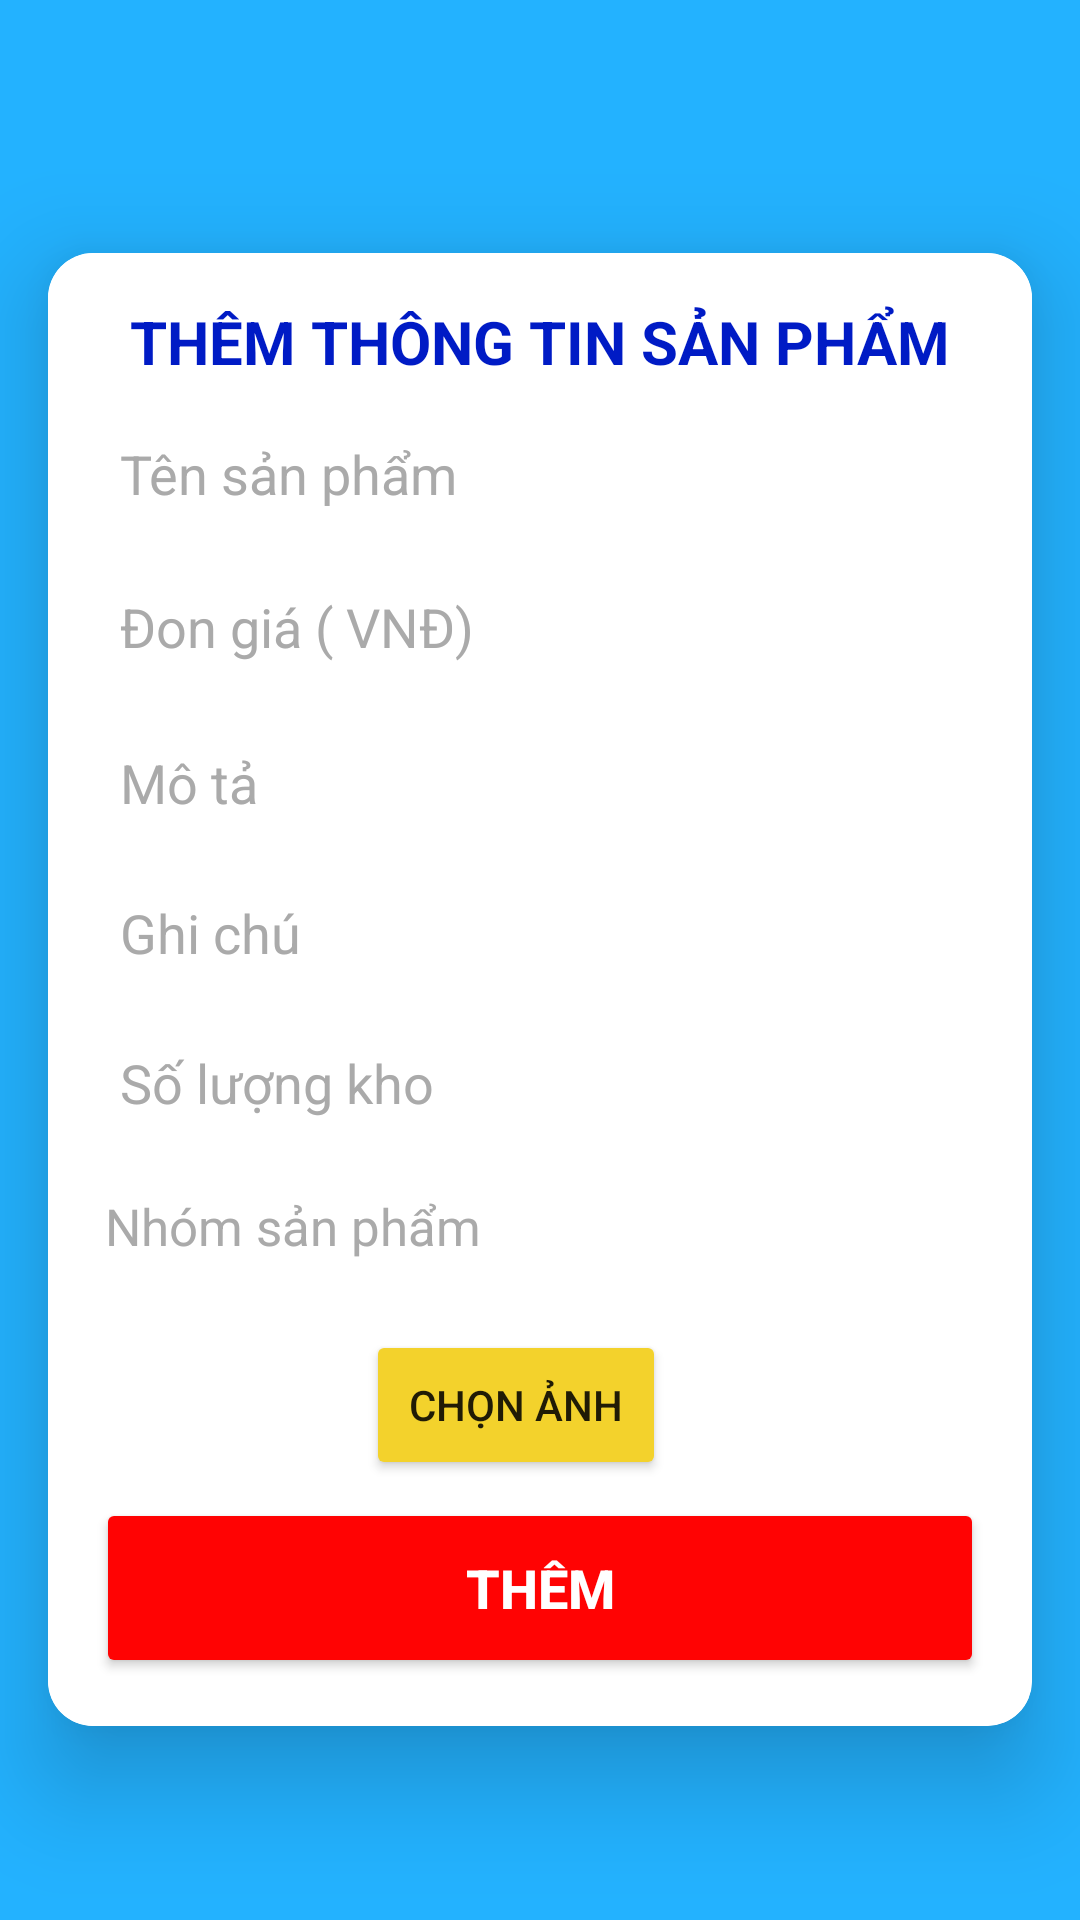

The Android layout XML behind this screen, and the referenced resources:
<!-- AndroidManifest.xml: application theme Theme.MyApplication.NoActionBar -->
<!-- res/layout/activity_them_san_pham.xml -->
<LinearLayout xmlns:android="http://schemas.android.com/apk/res/android"
    android:layout_width="match_parent"
    android:layout_height="match_parent"
    xmlns:app="http://schemas.android.com/apk/res-auto"
    android:gravity="center"

    android:background="#23B2FF"
    android:orientation="vertical">
    <ImageButton
        android:id="@+id/imgback"
        android:layout_width="wrap_content"
        android:layout_height="wrap_content"
        android:layout_alignParentStart="true"
        android:layout_alignParentTop="true"
        android:background="@null"


        android:padding="10dp"/>
    <androidx.cardview.widget.CardView
        android:layout_width="match_parent"
        android:layout_height="wrap_content"
        android:layout_margin="16dp"
        app:cardCornerRadius="15dp"
        app:cardElevation="20dp"
        >


        <LinearLayout
            android:layout_width="match_parent"
            android:layout_height="wrap_content"
            android:orientation="vertical"
            android:gravity="center"
            android:background="#FFFFFF"
            android:padding="16dp">

            <TextView
                android:layout_width="wrap_content"
                android:layout_height="wrap_content"
                android:text="THÊM THÔNG TIN SẢN PHẨM"
                android:textSize="20sp"

                android:textStyle="bold"
                android:textColor="#001BC5"
                android:layout_marginBottom="5dp" />


            <EditText
                android:layout_width="match_parent"
                android:layout_height="45dp"
                android:id="@+id/tensp"
                android:background="@drawable/edittext"
                android:layout_marginBottom="6dp"
                android:drawablePadding="8dp"
                android:hint="Tên sản phẩm"
                android:padding="8dp"
                android:textColorHint="#aaa"
                android:inputType="text"
                android:textColor="@color/black"
                android:textColorHighlight="@color/cardview_dark_background"
                android:layout_marginTop="3dp"/>

            <EditText
                android:layout_width="match_parent"
                android:layout_height="45dp"
                android:id="@+id/dongia"
                android:background="@drawable/edittext"
                android:layout_marginBottom="2dp"
                android:drawablePadding="8dp"
                android:inputType="number"
                android:hint="Đon giá ( VNĐ)"
                android:textColorHint="#aaa"
                android:padding="8dp"
                android:textColor="@color/black"
                android:textColorHighlight="@color/cardview_dark_background"
                android:layout_marginTop="0dp"/>

            <EditText
                android:layout_width="match_parent"
                android:layout_height="45dp"
                android:id="@+id/mota"
                android:background="@drawable/edittext"


                android:drawablePadding="8dp"
                android:hint="Mô tả"
                android:padding="8dp"
                android:textColorHint="#aaa"

                android:textColor="@color/black"
                android:textColorHighlight="@color/cardview_dark_background"
                android:layout_marginTop="5dp"/>
            <EditText
                android:layout_width="match_parent"
                android:layout_height="45dp"
                android:id="@+id/ghichu"
                android:background="@drawable/edittext"

                android:drawablePadding="8dp"
                android:hint="Ghi chú"
                android:padding="8dp"
                android:textColorHint="#aaa"
                android:inputType="text"
                android:textColor="@color/black"
                android:textColorHighlight="@color/cardview_dark_background"
                android:layout_marginTop="5dp"/>

            <EditText
                android:layout_width="match_parent"
                android:layout_height="45dp"
                android:id="@+id/soluongkho"
                android:background="@drawable/edittext"


                android:drawablePadding="8dp"
                android:hint="Số lượng kho"
                android:textColorHint="#aaa"
                android:padding="8dp"
                android:inputType="number"
                android:textColor="@color/black"
                android:textColorHighlight="@color/cardview_dark_background"
                android:layout_marginTop="5dp"/>
            <LinearLayout
                android:layout_width="wrap_content"
                android:orientation="horizontal"
                android:layout_height="wrap_content">
                <TextView
                    android:paddingTop="14dp"
                    android:layout_width="wrap_content"
                    android:text="Nhóm sản phẩm"
                    android:textSize="17dp"
                    android:textColor="#aaa"
                    android:layout_marginLeft="3dp"
                    android:layout_height="wrap_content"></TextView>



                <Spinner
                    android:layout_width="190dp"
                    android:layout_height="45dp"
                    android:id="@+id/spn"

                    android:layout_marginLeft="26dp"

                    android:drawablePadding="8dp"

                    android:textColorHint="#aaa"
                    android:padding="8dp"

                    android:textColor="@color/black"
                    android:textColorHighlight="@color/cardview_dark_background"
                    android:layout_marginTop="5dp"/>
            </LinearLayout>
            <LinearLayout
                android:layout_width="match_parent"
                android:orientation="horizontal"
                android:layout_height="wrap_content">
                <ImageView
                    android:layout_width="60dp"
                    android:layout_height="60dp"
                    android:id="@+id/imgsp"
                    android:background="@drawable/edittext"

                    android:drawablePadding="8dp"

                    android:padding="8dp"

                    android:inputType="textPassword"
                    android:textColor="@color/black"
                    android:textColorHighlight="@color/cardview_dark_background"
                    android:layout_marginTop="5dp"/>
                <Button
                    android:layout_width="100dp"
                    android:layout_marginTop="10dp"
                    android:text="Chọn ảnh"
                    android:backgroundTint="#F3D22C"
                    android:layout_marginLeft="30dp"
                    android:id="@+id/btnAddImg"
                    android:layout_height="50dp"></Button>
            </LinearLayout>


            <Button
                android:layout_width="match_parent"
                android:layout_height="60dp"
                android:id="@+id/btnadd"
                android:text="Thêm"
                android:textStyle="bold"
                android:textColor="#FFFFFF"
                android:textSize="18sp"
                android:layout_marginTop="1dp"
                android:backgroundTint="#FF0303"
                app:cornerRadius = "20dp"/>

        </LinearLayout>
    </androidx.cardview.widget.CardView>
</LinearLayout>
<!-- resources referenced by this layout -->
<resources>
  <color name="black">#FF000000</color>
  <style name="Theme.MyApplication.NoActionBar">
          <item name="windowActionBar">false</item>
          <item name="windowNoTitle">true</item>
      </style>
</resources>
